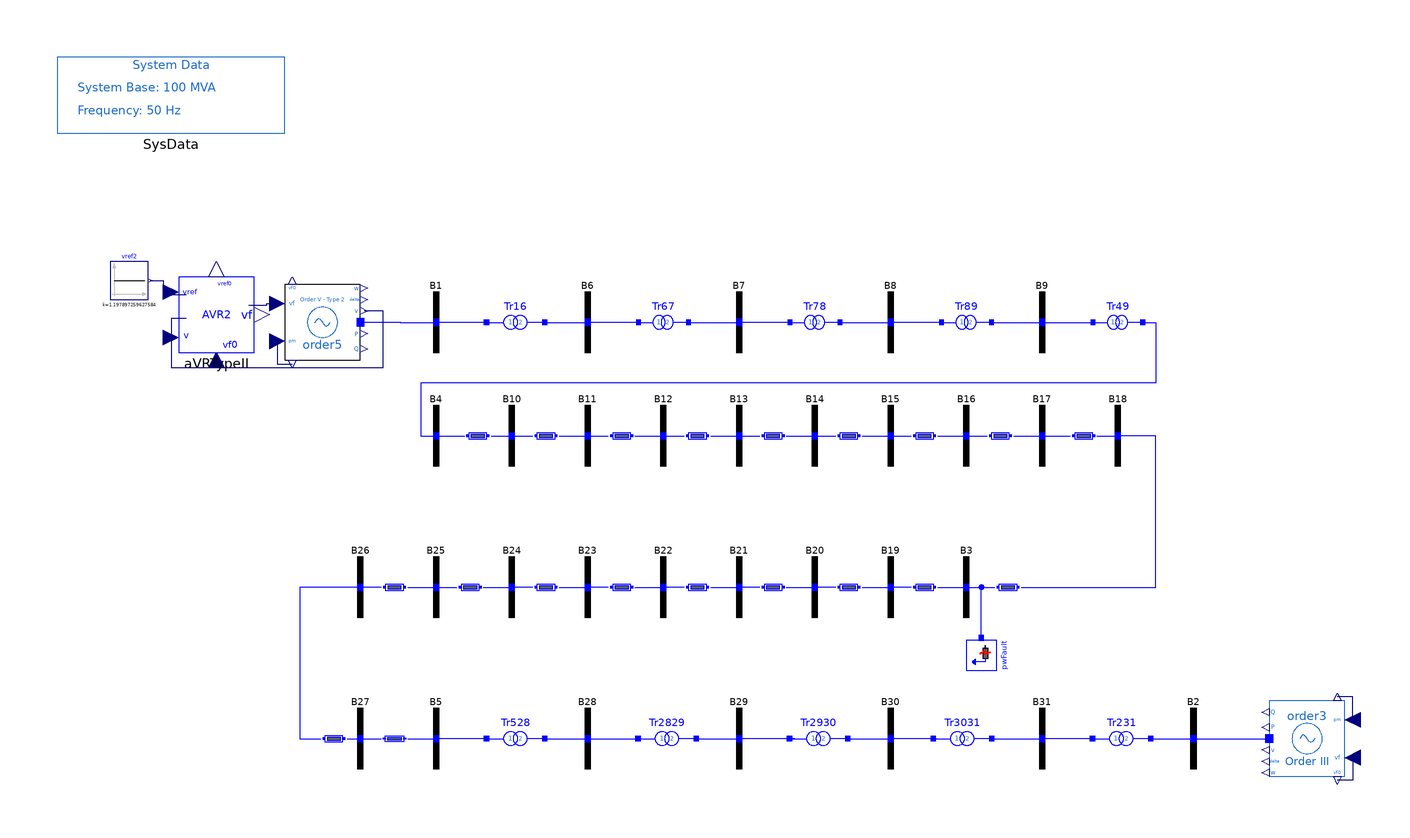

This picture is the connection diagram that the Modelica source below describes through its graphical annotations.

model FifthOrder_AVRII "31-bus system with 5th-order machine Type 2 and AVR Type II"
  extends PSAT_Systems.TwoArea.BaseClasses.BaseOrder5;
  OpenIPSL.Electrical.Controls.PSAT.AVR.AVRTypeII aVRTypeII(
    v0=1.05,
    vrmin=0,
    vrmax=7.57,
    Ka=7.04,
    Ta=0.4,
    Kf=1,
    Tf=0.05,
    Ke=1,
    Te=0.4,
    Tr=0.05,
    Ae=0,
    Be=0,
    vref0=1.197897259627584,
    vf0=1.041196707778194) annotation (Placement(transformation(extent={{-148,22},{-128,42}})));
  Modelica.Blocks.Sources.Constant vref2(k=1.197897259627584) annotation (Placement(transformation(
        extent={{-5,-5},{5,5}},
        rotation=0,
        origin={-161,41})));
equation
  connect(vref2.y, aVRTypeII.vref) annotation (Line(points={{-155.5,41},{-152,41},{-152,37.4},{-146,37.4}}, color={0,0,127}));
  connect(aVRTypeII.vf, order5.vf) annotation (Line(points={{-129.5,34.6},{-124.75,34.6},{-124.75,35},{-120,35}}, color={0,0,127}));
  connect(aVRTypeII.v, order5.v) annotation (Line(points={{-146,31},{-150,31},{-150,18},{-94,18},{-94,33},{-99,33}}, color={0,0,127}));
  annotation (
    Diagram(coordinateSystem(extent={{-180,-100},{180,100}}, preserveAspectRatio=false)),
    Icon(coordinateSystem(extent={{-180,-100},{180,100}})),
    experiment(
      StopTime=20,
      __Dymola_fixedstepsize=0.0001,
      __Dymola_Algorithm="Rkfix2"),
    __Dymola_experimentSetupOutput,
    Documentation(revisions="<html>
<!--DISCLAIMER-->
<p>OpenIPSL:</p>
<p>Copyright 2016 SmarTS Lab (Sweden)</p>
<ul>
<li>SmarTS Lab, research group at KTH: <a href=\"https://www.kth.se/en\">https://www.kth.se/en</a></li>
</ul>
<p>The authors can be contacted by email: <a href=\"mailto:luigiv@kth.se\">luigiv@kth.se</a></p>

<p>This Source Code Form is subject to the terms of the Mozilla Public License, v. 2.0. </p>
<p>If a copy of the MPL was not distributed with this file, You can obtain one at <a href=\"http://mozilla.org/MPL/2.0/\"> http://mozilla.org/MPL/2.0</a>.</p>

<p></p>
<p>iPSL:</p>
<p>Copyright 2015-2016 RTE (France), SmarTS Lab (Sweden), AIA (Spain) and DTU (Denmark)</p>
<ul>
<li>RTE: <a href=\"http://www.rte-france.com\">http://www.rte-france.com</a></li>
<li>SmarTS Lab, research group at KTH: <a href=\"https://www.kth.se/en\">https://www.kth.se/en</a></li>
<li>AIA: <a href=\"http://www.aia.es/en/energy\"> http://www.aia.es/en/energy</a></li>
<li>DTU: <a href=\"http://www.dtu.dk/english\"> http://www.dtu.dk/english</a></li>
</ul>
<p>The authors can be contacted by email: <a href=\"mailto:info@itesla-ipsl.org\">info@itesla-ipsl.org</a></p>

<p>This Source Code Form is subject to the terms of the Mozilla Public License, v. 2.0. </p>
<p>If a copy of the MPL was not distributed with this file, You can obtain one at <a href=\"http://mozilla.org/MPL/2.0/\"> http://mozilla.org/MPL/2.0</a>.</p>
</html>
", info="<html>
<table cellspacing=\"1\" cellpadding=\"1\" border=\"1\">
<tr>
<td><p>Reference</p></td>
<td><p></p></td>
</tr>
<tr>
<td><p>Last update</p></td>
<td>Tin Rabuzin, May 2016</td>
</tr>
<tr>
<td><p>Author</p></td>
<td><p>Yuwa Chompoobutrgool, SmarTS Lab, KTH Royal Institute of Technology</p></td>
</tr>
<tr>
<td><p>Contact</p></td>
<td><p><a href=\"mailto:luigiv@kth.se\">luigiv@kth.se</a></p></td>
</tr>
</table>
</html>"));
end FifthOrder_AVRII;